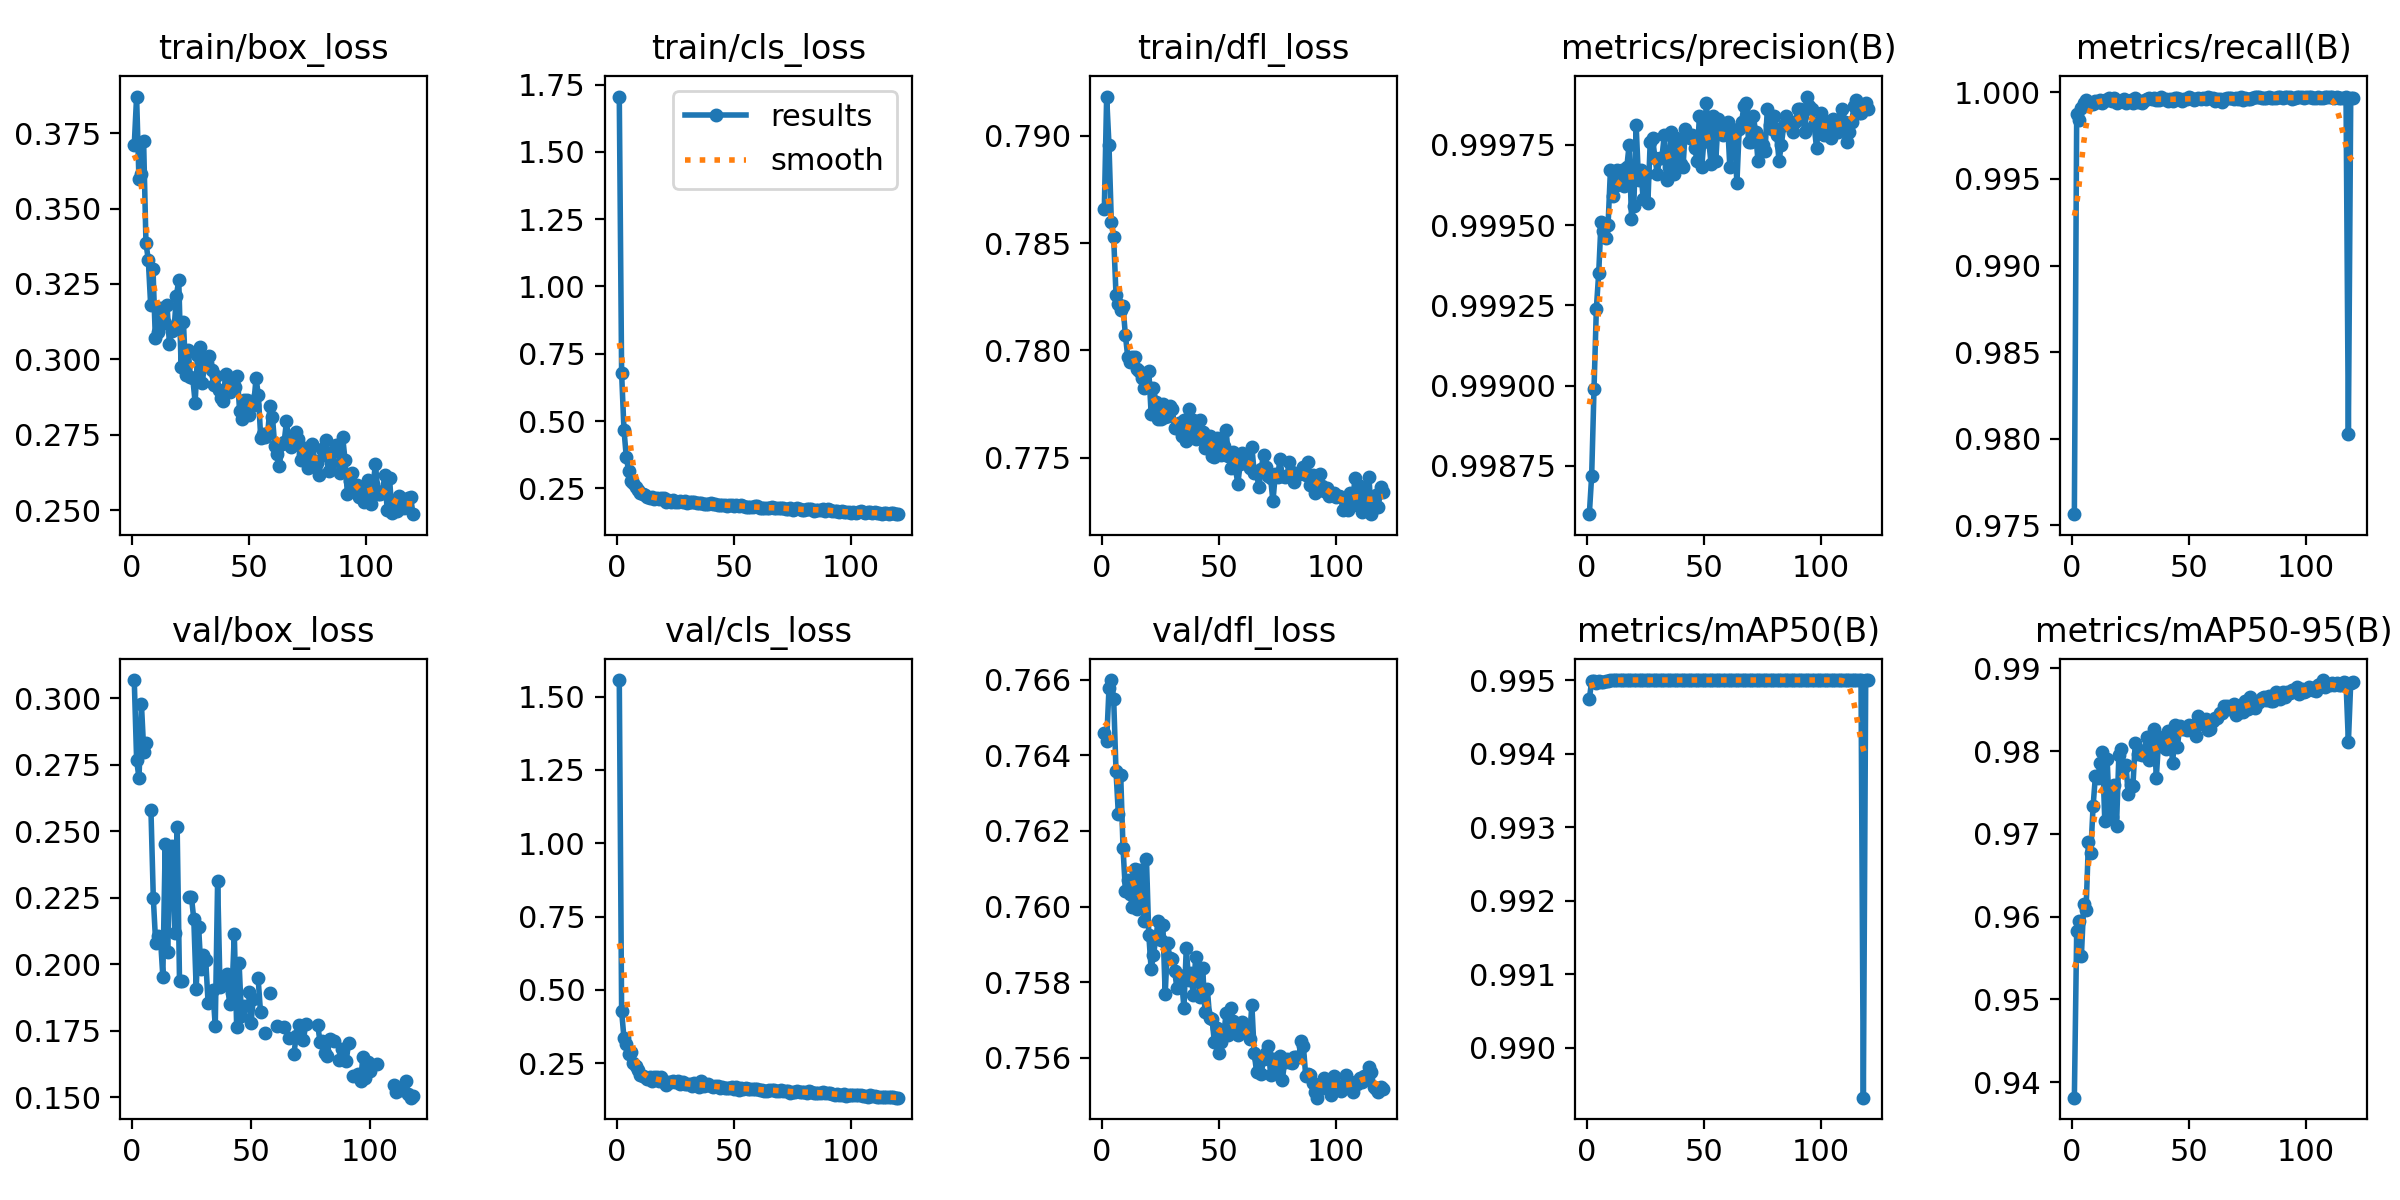

Source data for this figure (header and first rows):
epoch, train/box_loss, train/cls_loss, train/dfl_loss, metrics/precision(B), metrics/recall(B), metrics/mAP50(B), metrics/mAP50-95(B), val/box_loss, val/cls_loss, val/dfl_loss, lr/pg0, lr/pg1, lr/pg2
1, 0.3711, 1.706, 0.7866, 0.9986, 0.9756, 0.9947, 0.9381, 0.3069, 1.557, 0.7646, 0.0006563, 0.0006563, 0.0006563
2, 0.3871, 0.6773, 0.7918, 0.9987, 0.9987, 0.995, 0.9582, 0.2766, 0.4274, 0.7644, 0.001312, 0.001312, 0.001312
3, 0.3598, 0.4685, 0.7895, 0.999, 0.9984, 0.995, 0.9595, 0.27, 0.3354, 0.7658, 0.001957, 0.001957, 0.001957
4, 0.3615, 0.3654, 0.786, 0.9992, 0.9991, 0.995, 0.9553, 0.298, 0.3161, 0.766, 0.00195, 0.00195, 0.00195
5, 0.3723, 0.3152, 0.7853, 0.9993, 0.9994, 0.995, 0.9615, 0.2799, 0.2795, 0.7655, 0.001934, 0.001934, 0.001934
6, 0.3385, 0.2783, 0.7826, 0.9995, 0.9996, 0.995, 0.9608, 0.2832, 0.2868, 0.7636, 0.001917, 0.001917, 0.001917
7, 0.333, 0.2683, 0.7822, 0.9995, 0.9995, 0.995, 0.9689, inf, 0.25, 0.7624, 0.001901, 0.001901, 0.001901
8, 0.3181, 0.2563, 0.7819, 0.9995, 0.9993, 0.995, 0.9677, 0.2582, 0.2413, 0.7635, 0.001885, 0.001885, 0.001885
9, 0.33, 0.245, 0.7821, 0.9995, 0.9993, 0.995, 0.9733, 0.2249, 0.2266, 0.7615, 0.001868, 0.001868, 0.001868
10, 0.307, 0.2318, 0.7807, 0.9997, 0.9995, 0.995, 0.977, 0.2078, 0.2104, 0.7604, 0.001852, 0.001852, 0.001852
11, 0.3091, 0.2274, 0.7797, 0.9996, 0.9994, 0.995, 0.9767, 0.2107, 0.2066, 0.7607, 0.001835, 0.001835, 0.001835
12, 0.3169, 0.2252, 0.7795, 0.9996, 0.9996, 0.995, 0.9785, 0.2098, 0.2014, 0.7603, 0.001819, 0.001819, 0.001819
13, 0.3165, 0.2195, 0.7797, 0.9997, 0.9994, 0.995, 0.9798, 0.1954, 0.1949, 0.76, 0.001802, 0.001802, 0.001802
14, 0.3119, 0.2159, 0.7797, 0.9996, 0.9996, 0.995, 0.9715, 0.2452, 0.2038, 0.761, 0.001785, 0.001785, 0.001785
15, 0.318, 0.217, 0.7791, 0.9997, 0.9995, 0.995, 0.979, 0.2044, 0.1886, 0.7599, 0.001769, 0.001769, 0.001769
16, 0.3052, 0.2111, 0.7791, 0.9996, 0.9997, 0.995, 0.9722, 0.2418, 0.2013, 0.761, 0.001752, 0.001752, 0.001752
17, 0.3094, 0.2149, 0.7787, 0.9997, 0.9995, 0.995, 0.972, 0.2446, 0.2022, 0.7606, 0.001736, 0.001736, 0.001736
18, 0.3099, 0.2109, 0.7782, 0.9998, 0.9997, 0.995, 0.9759, 0.2119, 0.1897, 0.7596, 0.00172, 0.00172, 0.00172
19, 0.3211, 0.2149, 0.7784, 0.9995, 0.9994, 0.995, 0.9709, 0.2517, 0.2028, 0.7612, 0.001703, 0.001703, 0.001703
20, 0.3263, 0.2153, 0.7791, 0.9996, 0.9995, 0.995, 0.9795, 0.1937, 0.1844, 0.7592, 0.001687, 0.001687, 0.001687
21, 0.2976, 0.2007, 0.777, 0.9998, 0.9995, 0.995, 0.9802, 0.1938, 0.1762, 0.7583, 0.00167, 0.00167, 0.00167
22, 0.3123, 0.2077, 0.7782, 0.9996, 0.9996, 0.995, 0.9781, inf, 0.1857, 0.7587, 0.001654, 0.001654, 0.001654
23, 0.2949, 0.2006, 0.7776, 0.9997, 0.9994, 0.995, 0.9784, inf, 0.184, 0.7592, 0.001637, 0.001637, 0.001637
24, 0.3032, 0.2049, 0.7768, 0.9996, 0.9995, 0.995, 0.9749, 0.2254, 0.1902, 0.7596, 0.00162, 0.00162, 0.00162
25, 0.2942, 0.1996, 0.7768, 0.9997, 0.9996, 0.995, 0.9759, 0.2253, 0.1856, 0.7591, 0.001604, 0.001604, 0.001604
26, 0.2937, 0.1994, 0.7775, 0.9996, 0.9994, 0.995, 0.9758, 0.2169, 0.1877, 0.7595, 0.001587, 0.001587, 0.001587
27, 0.2856, 0.2013, 0.7769, 0.9998, 0.9997, 0.995, 0.981, 0.1907, 0.1777, 0.7577, 0.001571, 0.001571, 0.001571
28, 0.3015, 0.2003, 0.777, 0.9998, 0.9994, 0.995, 0.9796, 0.2141, 0.1844, 0.759, 0.001554, 0.001554, 0.001554
29, 0.304, 0.2021, 0.7774, 0.9997, 0.9995, 0.995, 0.9797, 0.1983, 0.1796, 0.7586, 0.001538, 0.001538, 0.001538
30, 0.2922, 0.197, 0.7773, 0.9997, 0.9994, 0.995, 0.9795, 0.2035, 0.18, 0.7586, 0.001522, 0.001522, 0.001522
31, 0.2981, 0.1978, 0.7764, 0.9997, 0.9996, 0.995, 0.9801, 0.2017, 0.1777, 0.7583, 0.001505, 0.001505, 0.001505
32, 0.2989, 0.1983, 0.7764, 0.9997, 0.9996, 0.995, 0.9817, 0.1854, 0.1716, 0.7579, 0.001489, 0.001489, 0.001489
33, 0.3011, 0.2001, 0.7766, 0.9998, 0.9997, 0.995, 0.9789, inf, 0.1832, 0.7582, 0.001472, 0.001472, 0.001472
34, 0.2964, 0.1953, 0.776, 0.9996, 0.9996, 0.995, 0.9797, 0.1902, 0.1738, 0.7581, 0.001455, 0.001455, 0.001455
35, 0.2914, 0.1955, 0.7768, 0.9997, 0.9997, 0.995, 0.9827, 0.1767, 0.1678, 0.7573, 0.001439, 0.001439, 0.001439
36, 0.2946, 0.194, 0.7758, 0.9998, 0.9996, 0.995, 0.9768, 0.2315, 0.1874, 0.7589, 0.001422, 0.001422, 0.001422
37, 0.2898, 0.1925, 0.7773, 0.9997, 0.9996, 0.995, 0.9814, 0.1914, 0.1708, 0.7581, 0.001406, 0.001406, 0.001406
38, 0.2872, 0.192, 0.7762, 0.9998, 0.9997, 0.995, 0.9806, 0.1944, 0.1749, 0.7582, 0.001389, 0.001389, 0.001389
39, 0.2861, 0.1912, 0.7768, 0.9998, 0.9996, 0.995, 0.9817, inf, 0.1802, 0.7577, 0.001373, 0.001373, 0.001373
40, 0.2953, 0.1957, 0.7759, 0.9997, 0.9996, 0.995, 0.9803, 0.1964, 0.1705, 0.7587, 0.001357, 0.001357, 0.001357
41, 0.2942, 0.1917, 0.7759, 0.9997, 0.9995, 0.995, 0.9824, 0.1849, 0.1684, 0.7582, 0.00134, 0.00134, 0.00134
42, 0.2892, 0.1914, 0.7768, 0.9998, 0.9996, 0.995, 0.9818, 0.189, 0.1718, 0.7576, 0.001324, 0.001324, 0.001324
43, 0.2913, 0.1895, 0.7762, 0.9998, 0.9995, 0.995, 0.9785, 0.2113, 0.1719, 0.7584, 0.001307, 0.001307, 0.001307
44, 0.2908, 0.1888, 0.7755, 0.9998, 0.9997, 0.995, 0.9831, 0.1762, 0.1635, 0.7572, 0.00129, 0.00129, 0.00129
45, 0.2945, 0.1888, 0.7759, 0.9998, 0.9997, 0.995, 0.9805, 0.2006, 0.1689, 0.7578, 0.001274, 0.001274, 0.001274
46, 0.2828, 0.1874, 0.776, 0.9997, 0.9996, 0.995, 0.983, 0.1807, 0.1661, 0.7571, 0.001257, 0.001257, 0.001257
47, 0.2804, 0.1861, 0.7751, 0.9997, 0.9995, 0.995, 0.9827, 0.1844, 0.1662, 0.757, 0.001241, 0.001241, 0.001241
48, 0.2867, 0.1868, 0.775, 0.9998, 0.9996, 0.995, 0.9828, inf, 0.1654, 0.7564, 0.001224, 0.001224, 0.001224
49, 0.2865, 0.1879, 0.7759, 0.9997, 0.9996, 0.995, 0.9826, 0.1895, 0.1695, 0.7568, 0.001208, 0.001208, 0.001208
50, 0.2814, 0.1839, 0.7752, 0.9998, 0.9997, 0.995, 0.9831, 0.1778, 0.1613, 0.7561, 0.001192, 0.001192, 0.001192
51, 0.2856, 0.1871, 0.7752, 0.9999, 0.9997, 0.995, 0.9828, 0.187, 0.1674, 0.7564, 0.001175, 0.001175, 0.001175
52, 0.2849, 0.1844, 0.7756, 0.9998, 0.9996, 0.995, 0.9832, inf, 0.1593, 0.7566, 0.001159, 0.001159, 0.001159
53, 0.2938, 0.1881, 0.7763, 0.9997, 0.9996, 0.995, 0.9819, 0.1947, 0.1653, 0.7572, 0.001142, 0.001142, 0.001142
54, 0.288, 0.1858, 0.7751, 0.9998, 0.9997, 0.995, 0.9842, 0.182, 0.1609, 0.7566, 0.001125, 0.001125, 0.001125
55, 0.274, 0.1806, 0.7745, 0.9997, 0.9996, 0.995, 0.9833, inf, 0.1637, 0.7573, 0.001109, 0.001109, 0.001109
56, 0.2754, 0.1801, 0.7753, 0.9998, 0.9997, 0.995, 0.9837, 0.1742, 0.1617, 0.757, 0.001092, 0.001092, 0.001092
57, 0.2744, 0.1796, 0.7745, 0.9998, 0.9996, 0.995, 0.9839, inf, 0.1618, 0.7567, 0.001076, 0.001076, 0.001076
58, 0.2756, 0.1806, 0.7738, 0.9998, 0.9997, 0.995, 0.9825, 0.1893, 0.161, 0.7566, 0.001059, 0.001059, 0.001059
59, 0.2846, 0.1837, 0.7747, 0.9998, 0.9997, 0.995, 0.9827, inf, 0.162, 0.7569, 0.001043, 0.001043, 0.001043
60, 0.281, 0.1829, 0.7752, 0.9998, 0.9997, 0.995, 0.9836, inf, 0.1627, 0.757, 0.001027, 0.001027, 0.001027
... 60 more rows
